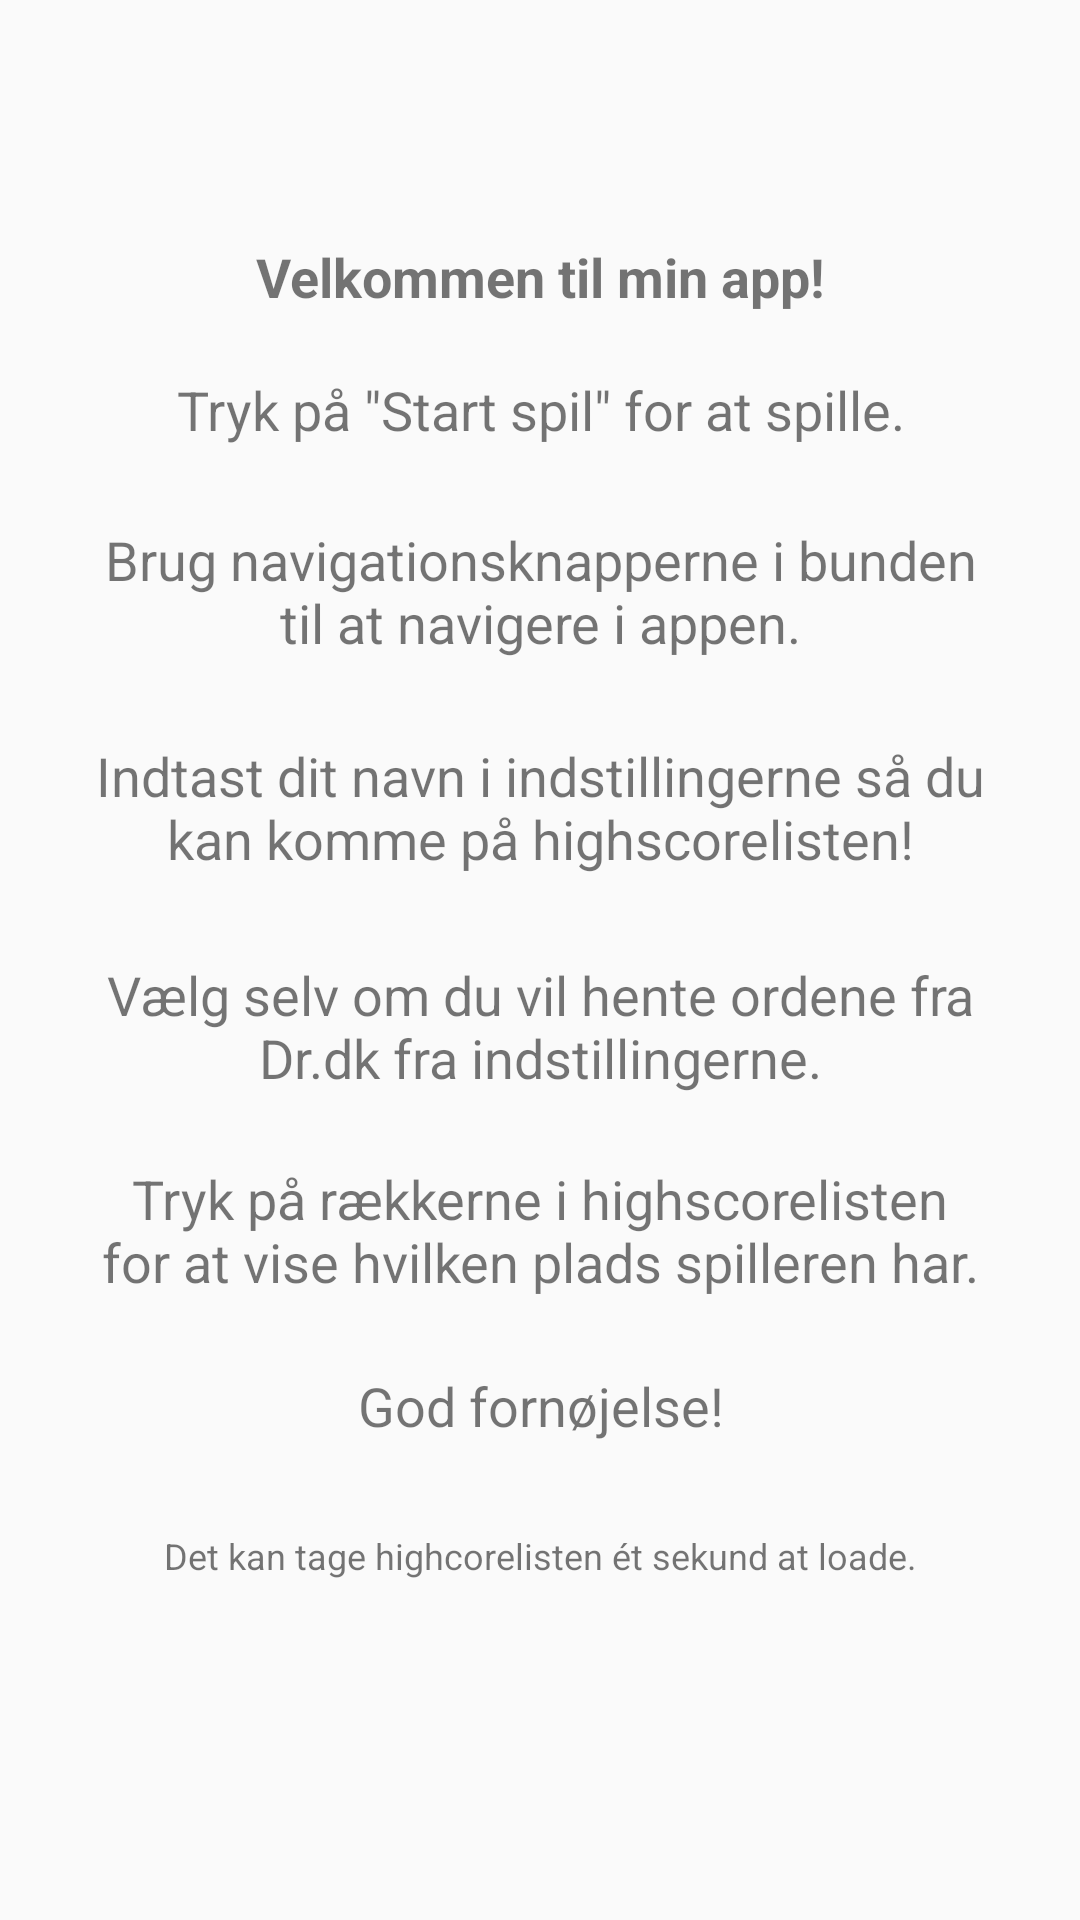

Layout XML and referenced resources for this Android screen:
<!-- AndroidManifest.xml: application theme AppTheme -->
<!-- res/layout/activity_om_spil.xml -->
<?xml version="1.0" encoding="utf-8"?>
<android.support.constraint.ConstraintLayout xmlns:android="http://schemas.android.com/apk/res/android"
    xmlns:app="http://schemas.android.com/apk/res-auto"
    xmlns:tools="http://schemas.android.com/tools"
    android:layout_width="match_parent"
    android:layout_height="match_parent"
    tools:context=".omSpil">

    <TextView
        android:id="@+id/textView13"
        android:layout_width="wrap_content"
        android:layout_height="26dp"
        android:layout_marginStart="8dp"
        android:layout_marginTop="24dp"
        android:layout_marginEnd="8dp"
        android:gravity="center_horizontal"
        android:text="Det kan tage highcorelisten ét sekund at loade."
        android:textSize="12sp"
        app:layout_constraintEnd_toEndOf="parent"
        app:layout_constraintStart_toStartOf="parent"
        app:layout_constraintTop_toBottomOf="@+id/textView10" />

    <TextView
        android:id="@+id/textView5"
        android:layout_width="wrap_content"
        android:layout_height="wrap_content"
        android:layout_marginStart="8dp"
        android:layout_marginTop="80dp"
        android:layout_marginEnd="8dp"
        android:gravity="center_horizontal"
        android:text="Velkommen til min app!"
        android:textSize="18sp"
        android:textStyle="bold"
        app:layout_constraintEnd_toEndOf="parent"
        app:layout_constraintHorizontal_bias="0.502"
        app:layout_constraintStart_toStartOf="parent"
        app:layout_constraintTop_toTopOf="parent" />

    <TextView
        android:id="@+id/textView4"
        android:layout_width="wrap_content"
        android:layout_height="30dp"
        android:layout_marginStart="8dp"
        android:gravity="center_horizontal"
        android:layout_marginTop="20dp"
        android:layout_marginEnd="8dp"
        android:text='Tryk på "Start spil" for at spille.'
        android:textSize="18sp"
        app:layout_constraintEnd_toEndOf="parent"
        app:layout_constraintStart_toStartOf="parent"
        app:layout_constraintTop_toBottomOf="@+id/textView5" />

    <TextView
        android:id="@+id/textView10"
        android:layout_width="wrap_content"
        android:layout_height="30dp"
        android:layout_marginStart="8dp"
        android:layout_marginTop="12dp"
        android:layout_marginEnd="8dp"
        android:gravity="center_horizontal"
        android:text="God fornøjelse!"
        android:textSize="18sp"
        app:layout_constraintEnd_toEndOf="parent"
        app:layout_constraintHorizontal_bias="0.502"
        app:layout_constraintStart_toStartOf="parent"
        app:layout_constraintTop_toBottomOf="@+id/textView11" />

    <TextView
        android:id="@+id/textView7"
        android:layout_width="297dp"
        android:layout_height="56dp"
        android:layout_marginStart="8dp"
        android:layout_marginTop="20dp"
        android:layout_marginEnd="8dp"
        android:gravity="center_horizontal"
        android:text="Brug navigationsknapperne i bunden til at navigere i appen."
        android:textSize="18sp"
        app:layout_constraintEnd_toEndOf="parent"
        app:layout_constraintHorizontal_bias="0.507"
        app:layout_constraintStart_toStartOf="parent"
        app:layout_constraintTop_toBottomOf="@+id/textView4" />

    <TextView
        android:id="@+id/textView8"
        android:layout_width="297dp"
        android:layout_height="57dp"
        android:layout_marginStart="8dp"
        android:layout_marginTop="16dp"
        android:layout_marginEnd="8dp"
        android:gravity="center_horizontal"
        android:text="Indtast dit navn i indstillingerne så du kan komme på highscorelisten!"
        android:textSize="18sp"
        app:layout_constraintEnd_toEndOf="parent"
        app:layout_constraintHorizontal_bias="0.507"
        app:layout_constraintStart_toStartOf="parent"
        app:layout_constraintTop_toBottomOf="@+id/textView7" />

    <TextView
        android:id="@+id/textView9"
        android:layout_width="297dp"
        android:layout_height="57dp"
        android:layout_marginStart="8dp"
        android:layout_marginTop="16dp"
        android:layout_marginEnd="8dp"
        android:gravity="center_horizontal"
        android:text="Vælg selv om du vil hente ordene fra Dr.dk fra indstillingerne."
        android:textSize="18sp"
        app:layout_constraintEnd_toEndOf="parent"
        app:layout_constraintHorizontal_bias="0.507"
        app:layout_constraintStart_toStartOf="parent"
        app:layout_constraintTop_toBottomOf="@+id/textView8" />

    <TextView
        android:id="@+id/textView11"
        android:layout_width="297dp"
        android:layout_height="57dp"
        android:layout_marginStart="8dp"
        android:layout_marginTop="11dp"
        android:layout_marginEnd="8dp"
        android:gravity="center_horizontal"
        android:text="Tryk på rækkerne i highscorelisten for at vise hvilken plads spilleren har."
        android:textSize="18sp"
        app:layout_constraintEnd_toEndOf="parent"
        app:layout_constraintHorizontal_bias="0.507"
        app:layout_constraintStart_toStartOf="parent"
        app:layout_constraintTop_toBottomOf="@+id/textView9" />

</android.support.constraint.ConstraintLayout>
<!-- resources referenced by this layout -->
<resources>
  <style name="AppTheme" parent="Base.Theme.AppCompat.Light.DarkActionBar">
          
          <item name="colorPrimary">@color/colorAccent</item>
          <item name="colorPrimaryDark">@color/colorAccent</item>
          <item name="colorAccent">@color/colorAccent</item>
      </style>
  <color name="colorAccent">#484848</color>
</resources>
